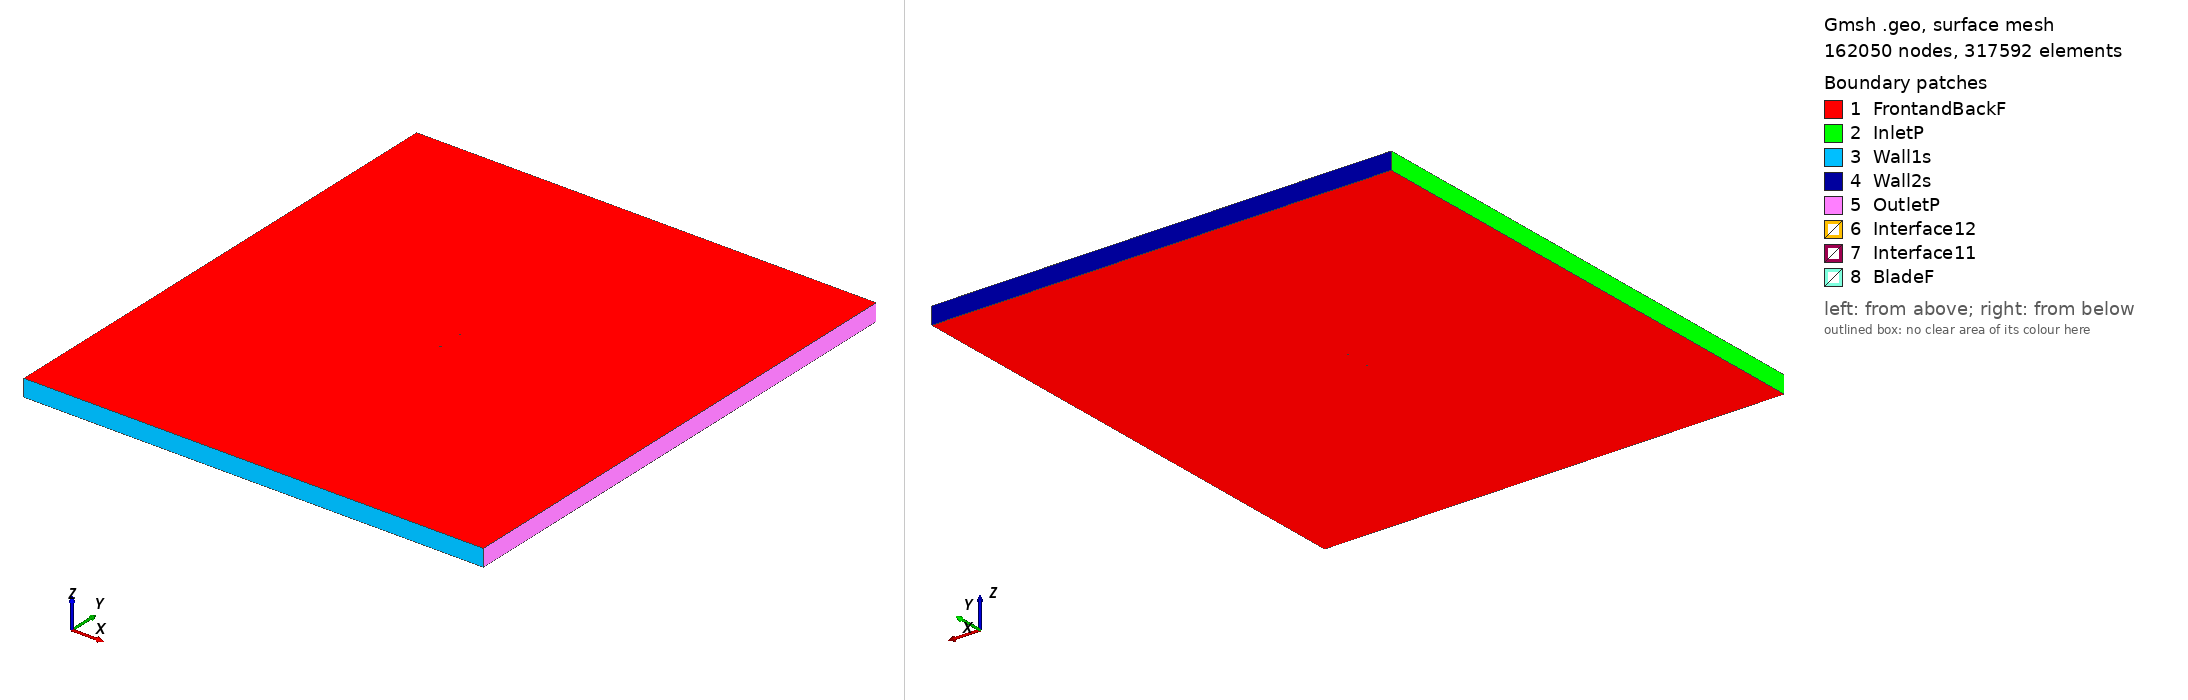

Gmsh geometry script, surface-meshed: 162050 nodes, 317592 surface elements. Boundary patches (legend numbers): 1 FrontandBackF, 2 InletP, 3 Wall1s, 4 Wall2s, 5 OutletP, 6 Interface12, 7 Interface11, 8 BladeF. Left view from above one corner, right view from below the opposite corner. Legend entries are the model's physical surfaces. The drawing asked Gmsh for element sizes between 1% and 20% of the model's largest extent; the script's own settings can give other sizes.

=== goe405_tsr_1.9968_aoa_-7.1574.geo (drawn) ===
SetFactory("OpenCASCADE");

Point(1) = {0.074197, 0.743168, 0, 1.0};
Point(2) = {0.063764, 0.745008, 0, 1.0};
Point(3) = {0.047803, 0.747374, 0, 1.0};
Point(4) = {0.031938, 0.748969, 0, 1.0};
Point(5) = {0.016152, 0.749947, 0, 1.0};
Point(6) = {0.000481, 0.750000, 0, 1.0};
Point(7) = {-0.015054, 0.748973, 0, 1.0};
Point(8) = {-0.030454, 0.746867, 0, 1.0};
Point(9) = {-0.045640, 0.743065, 0, 1.0};
Point(10) = {-0.060488, 0.736564, 0, 1.0};
Point(11) = {-0.064103, 0.734168, 0, 1.0};
Point(12) = {-0.067670, 0.731386, 0, 1.0};
Point(13) = {-0.071188, 0.728218, 0, 1.0};
Point(14) = {-0.072898, 0.726249, 0, 1.0};
Point(15) = {-0.074416, 0.722738, 0, 1.0};
Point(16) = {-0.072298, 0.721469, 0, 1.0};
Point(17) = {-0.070316, 0.721279, 0, 1.0};
Point(18) = {-0.066420, 0.721439, 0, 1.0};
Point(19) = {-0.062563, 0.721908, 0, 1.0};
Point(20) = {-0.058735, 0.722608, 0, 1.0};
Point(21) = {-0.043539, 0.726333, 0, 1.0};
Point(22) = {-0.028304, 0.729750, 0, 1.0};
Point(23) = {-0.012943, 0.732165, 0, 1.0};
Point(24) = {0.002466, 0.734194, 0, 1.0};
Point(25) = {0.017904, 0.735991, 0, 1.0};
Point(26) = {0.033352, 0.737712, 0, 1.0};
Point(27) = {0.048819, 0.739278, 0, 1.0};
Point(28) = {0.064296, 0.740768, 0, 1.0};
Point(29) = {0.074386, 0.741663, 0, 1.0};
Point(30) = {-0.074197, -0.743168, 0, 1.0};
Point(31) = {-0.063764, -0.745008, 0, 1.0};
Point(32) = {-0.047803, -0.747374, 0, 1.0};
Point(33) = {-0.031938, -0.748969, 0, 1.0};
Point(34) = {-0.016152, -0.749947, 0, 1.0};
Point(35) = {-0.000481, -0.750000, 0, 1.0};
Point(36) = {0.015054, -0.748973, 0, 1.0};
Point(37) = {0.030454, -0.746867, 0, 1.0};
Point(38) = {0.045640, -0.743065, 0, 1.0};
Point(39) = {0.060488, -0.736564, 0, 1.0};
Point(40) = {0.064103, -0.734168, 0, 1.0};
Point(41) = {0.067670, -0.731386, 0, 1.0};
Point(42) = {0.071188, -0.728218, 0, 1.0};
Point(43) = {0.072898, -0.726249, 0, 1.0};
Point(44) = {0.074416, -0.722738, 0, 1.0};
Point(45) = {0.072298, -0.721469, 0, 1.0};
Point(46) = {0.070316, -0.721279, 0, 1.0};
Point(47) = {0.066420, -0.721439, 0, 1.0};
Point(48) = {0.062563, -0.721908, 0, 1.0};
Point(49) = {0.058735, -0.722608, 0, 1.0};
Point(50) = {0.043539, -0.726333, 0, 1.0};
Point(51) = {0.028304, -0.729750, 0, 1.0};
Point(52) = {0.012943, -0.732165, 0, 1.0};
Point(53) = {-0.002466, -0.734194, 0, 1.0};
Point(54) = {-0.017904, -0.735991, 0, 1.0};
Point(55) = {-0.033352, -0.737712, 0, 1.0};
Point(56) = {-0.048819, -0.739278, 0, 1.0};
Point(57) = {-0.064296, -0.740768, 0, 1.0};
Point(58) = {-0.074386, -0.741663, 0, 1.0};

// Lines: first blade (splines 1-4)
Spline(1) = {1:29};
Spline(2) = {29,1};

// Lines: second blade (splines 5-8)
Spline(3) = {30:58};
Spline(4) = {58,30};

// Outer domain (points 20001-4 and lines)
Point(59) = {-13.50000000, -15.00000000, 0, 1.0};
Point(60) = {-13.50000000, 15.00000000, 0, 1.0};
Point(61) = {13.50000000, 15.00000000, 0, 1.0};
Point(62) = {13.50000000, -15.00000000, 0, 1.0};
Line(11) = {59, 60};
Line(12) = {60, 61};
Line(13) = {61, 62};
Line(14) = {59, 62};

// Interface (between moving and stationary domain) (circles)
Circle(9) = {0, 0, 0, 0.80000000, 0, 2*Pi};
Circle(10) = {0, 0, 0, 0.80000000, 0, 2*Pi};

// Loops collect Lines/Splines/etc (blade1, blade2, domain, first circle)
Line Loop(1) = {1:2};
Line Loop(2) = {3:4};
Line Loop(3) = {11,12,13,-14};
Line Loop(4) = {9};

// BooleanDifference cuts out the circle/interface from the domain
Plane Surface(1) = {3};
Plane Surface(2) = {4};
BooleanDifference{ Surface{1}; Delete;}{ Surface{2}; Delete;}

// This one cuts out the blades from the inner circle/interface
Line Loop(6) = {10};
Plane Surface(5) = {6};
Plane Surface(6) = {1};
Plane Surface(7) = {2};
BooleanDifference{ Surface{5}; Delete;}{ Surface{6,7}; Delete;}

// extrude to 3rd dimension
Extrude {0, 0, 1} {Surface{1}; Surface{5}; Layers{1}; Recombine;}

// Physical Surfaces are the named boundaries (patches)
Physical Surface("Interface11") = {12};
Physical Surface("Interface12") = {10};

// sides of domain
Physical Surface("InletP") = {6};
Physical Surface("OutletP") = {9};

// top and bottom of domain
Physical Surface("Wall1s") = {7};
Physical Surface("Wall2s") = {8};

// Check FrontandBackF by ensuring there is nothing in the 3rd dimension
Physical Surface("FrontandBackF") = {1,11,5,17};
Physical Surface("BladeF") = {13:16};
Physical Volume("Turbine") = {2};
Physical Volume("Farfield") = {1};

// settings for airfoil boundary layer
Field[1] = BoundaryLayer;
Field[1].EdgesList = {1:4};
Field[1].hwall_n = 1e-3;
Field[1].thickness = 1.5e-2;
Field[1].ratio = 1.05;
Field[1].Quads = 1;
BoundaryLayer Field = 1;

// control points for mesh (blade and interface)
// floor((arc length / 1.5mm)/ 2) -> Transfinite Line
Transfinite Line {1,3} = 102 Using Progression 1;
Transfinite Line {2,4} = 2 Using Progression 1;
Transfinite Line {9, 15} = 800 Using Progression 1;

// For more information on gmsh syntax, visit http://gmsh.info/doc/texinfo/gmsh.html
